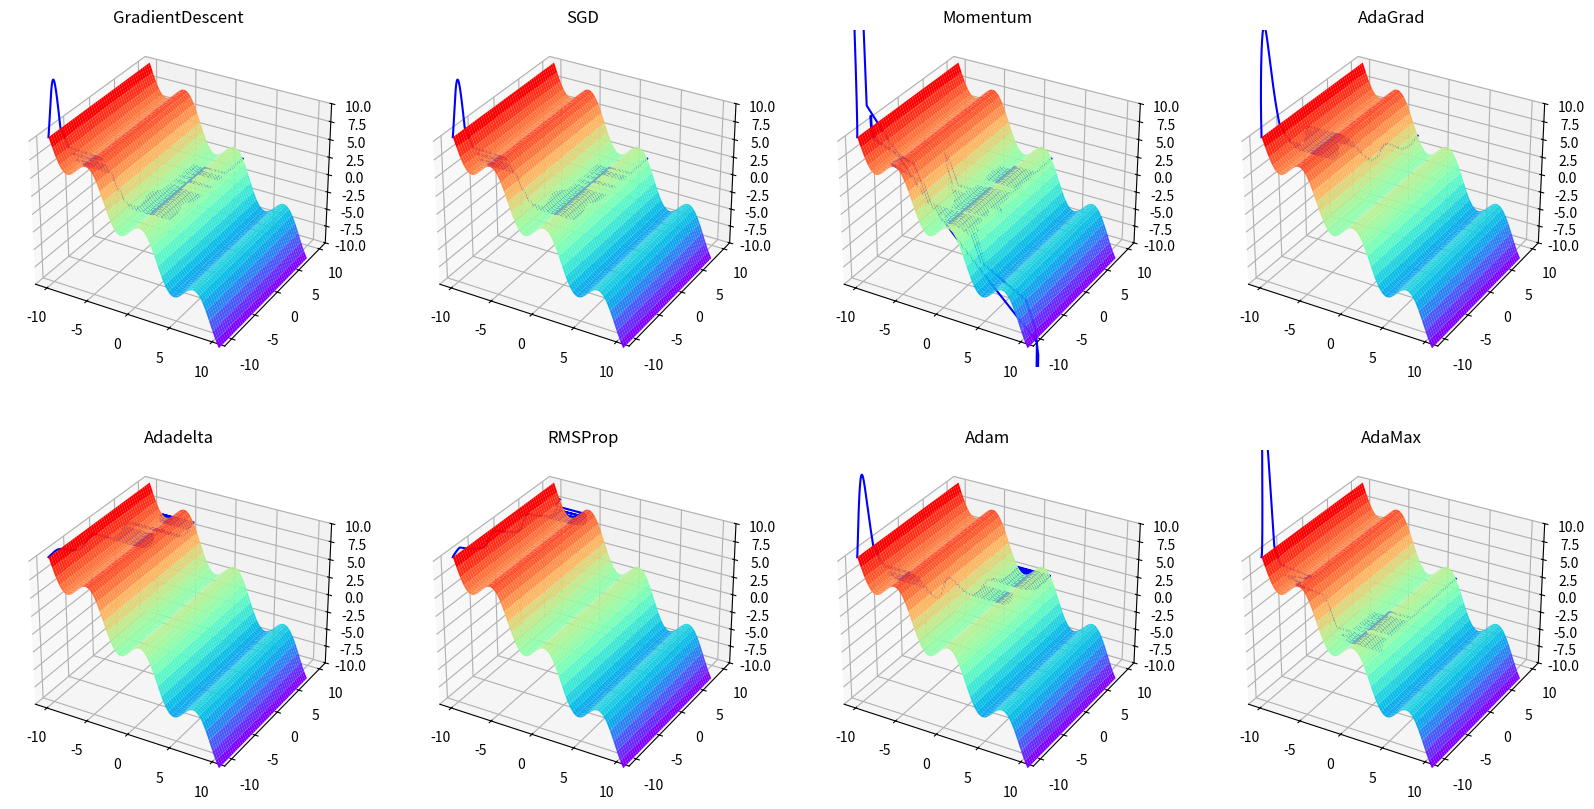

This chart was generated by the following Python code:
import numpy as np


class Methods:
    def __init__(self):
        self.activation = Activation()
        self.loss = Loss()
        self.normalization = Normalization()
        self.optimizer = Optimizer()


class Activation:
    def no_activation(self, x):
        return x

    def dno_activation(self, x):
        return np.ones_like(x)

    def tanh(self, x):
        """[-2, 2] is linear interval"""
        return np.tanh(x)
        # return (np.exp(x) - np.exp(-x)) / (np.exp(x) + np.exp(-x))

    def dtanh(self, x):
        return 1 - self.tanh(x) ** 2

    def sigmoid(self, x):
        """[-6, 6] is linear interval"""
        return 1 / (1 + np.exp(-x))

    def dsigmoid(self, x):
        return self.sigmoid(x) - self.sigmoid(x) ** 2

    def sigmoid_fast(self, x, mins=-6, maxs=6, nums=100):
        """cache (maxs - mins) * nums numbers
        it will be slow while it's first to use"""
        try:
            self.sigmoid_table = self.sigmoid_table
        except AttributeError:
            self.sigmoid_table = {i: self.sigmoid(i / nums) for i in range(mins * nums, maxs * nums)}
        # refer to the table
        if x <= -6:
            return -1
        elif x >= 6:
            return 1
        else:
            return self.sigmoid_table[int(x * nums)]

    def dsigmoid_fast(self, x, mins=-6, maxs=6, nums=100):
        return self.sigmoid_fast(x, mins, maxs, nums) - self.sigmoid_fast(x, mins, maxs, nums) ** 2

    def relu(self, x):
        return np.maximum(0, x)

    def drelu(self, x):
        return np.where(x > 0, np.ones_like(x), np.zeros_like(x))

    def softmax(self, x, axis=0):
        return np.exp(x) / np.sum(np.exp(x), axis=axis, keepdims=True)

    def dsoftmax(self, x, axis=0):
        su = np.sum(np.exp(x), axis=axis, keepdims=True)
        ex = np.exp(x)
        return ex * (su - ex) / np.square(su)

    def dropout(self, x, drop_pro):
        x = np.array(x)
        for i in range(x.size):
            if np.random.random > drop_pro:
                x[np.unravel_index(i, x.shape)] = 0
        return x


class Loss:
    def l1_loss(self, real, pred):
        return np.abs(pred - real)

    def dl1_loss(self, real, pred):
        d = np.ones_like(pred)
        d[np.where(pred < real)] = -1
        return d

    def l2_loss(self, real, pred):
        return np.square(pred - real)

    def dl2_loss(self, real, pred):
        return pred - real

    def cross_entropy_loss(self, real, pred):
        return -real * np.log(pred)

    def dcross_entropy_loss(self, real, pred):
        return - real / pred

    def dsoftmax_cross_entropy_loss(self, real, pred, axis=0):
        """equals (dcross_entropy_loss * dsoftmax)"""
        pred = np.array(pred)
        pred[np.where(real == np.max(real, axis=axis))] -= 1
        return pred

    def KL_loss(self, real, pred):
        return real * np.log(real - pred)

    def dKL_loss(self, real, pred):
        return real / (pred - real)

    def exp_loss(self, real, pred):
        return np.exp(-real * pred)

    def dexp_loss(self, real, pred):
        return -real * np.exp(-real * pred)

    def Hinge_loss(self, real, pred):
        l = np.zeros_like(real)
        for i in range(len(real)):
            _ = 1 - real[i] * pred[i]
            if _ > 0:
                l[i] = _
        return l

    def dHinge_loss(self, real, pred):
        l = np.zeros_like(real)
        for i in range(len(real)):
            _ = 1 - real[i] * pred[i]
            if _ > 0:
                l[i] = - real[i]
        return l


class Normalization:
    def min_max(self, data, mi=None, ma=None):
        """
        liner changing, if a new data insert in, it will be define again.
        data fall in [0,1], use y = (x-min)/(max-min)
        if wanting to fall in [-1, 1], use y = (x-mean)/(max-min) or y = (y^2 - 1)
        of course, u can fall in any zones what u want.
        """
        data = np.array(data)
        mi = mi or np.min(data, axis=0)
        ma = ma or np.max(data, axis=0)
        data = (data - mi) / (ma - mi)
        return data, mi, ma

    def z_score(self, data, mean=None, std=None):
        """
        after normalization -> dimensionless
        data must fit with Gaussian distribution
        normalization function: y = (x - μ) / σ
        μ: mean of data, after normalization -> 0
        σ: standard deviation of data, after normalization -> 1
        """
        data = np.array(data)
        mean = mean or np.mean(data, axis=0)
        std = std or np.std(data, axis=0)
        data = (data - mean) / std
        return data, mean, std

    def binarizer(self, data, threshold=0.0):
        """
        data >= threshold -> 1
        data < threshold -> 0
        """
        data = np.array(data)
        norm = np.zeros_like(data)
        norm[np.where(data >= threshold)] = 1
        return norm

    def vec(self, data):
        """
        after normalization -> fall in the unit circle
        y = x / ||x||
        """
        data = np.array(data)
        data /= np.linalg.norm(data, axis=1).reshape(-1, 1)
        return data

    def log(self, data, ma=None):
        """
        data must be greater than 1
        y = lg(x) / lg(max) or y = lg(x)
        """
        data = np.array(data)
        ma = ma or np.max(data, axis=0)
        data = np.log10(data) / np.log10(ma)
        return data, ma

    def arctan(self, data):
        data = np.array(data)
        data = np.arctan(data) * 2 / np.pi
        return data

    def fuzzy(self, data, mi=None, ma=None):
        """
        y = 0.5+0.5sin[pi/(max-min)*(x-0.5(max-min))]
        """
        data = np.array(data)
        mi = mi or np.min(data, axis=0)
        ma = ma or np.max(data, axis=0)
        data = 0.5 + 0.5 * np.sin(np.pi / (ma - mi) * (data - 0.5 * (ma - mi)))
        return data, mi, ma


class Optimizer:
    """https://blog.csdn.net/u012328159/article/details/80311892"""

    def GradientDescent(self, vars, delta, lr=0.01):
        return vars - lr * delta

    def SGD(self, vars, delta, lr=0.01):
        try:
            rand = np.random.randint(delta.shape[0])  # random choice 1-d vars be the descent delta
            d = np.full_like(delta, delta[rand])  # todo:
            return vars - lr * d
        except IndexError:
            return self.GradientDescent(vars, delta, lr=lr)

    def Momentum(self, vars, delta, lr=0.01, discount=0.9, mv=None):
        if mv is None:
            mv = np.zeros_like(delta)
        mv = mv * discount + lr * delta
        return vars - mv, mv

    def AdaGrad(self, vars, delta, lr=1., eps=1e-6, g=None):
        if g is None:
            g = np.zeros_like(delta)
        g += np.square(delta)
        return vars - delta * lr / np.sqrt(g + eps), g

    def Adadelta(self, vars, delta, lr=1., rho=0.9, eps=1e-6, g=None, v=None):
        if g is None:
            g = np.zeros_like(delta)
        if v is None:
            v = np.zeros_like(delta)
        v = rho * v + (1 - rho) * np.square(delta)
        delta = np.sqrt(g + eps) / np.sqrt(v + eps) * delta
        return vars - lr * delta, rho * g + (1 - rho) * np.square(delta), v

    def RMSProp(self, vars, delta, lr=0.01, rho=0.9, eps=1e-6, g=None):
        if g is None:
            g = np.zeros_like(delta)
        g = rho * g + (1 - rho) * np.square(delta)
        return vars - lr / np.sqrt(g + eps) * delta, g

    def Adam(self, vars, delta, lr=0.1, beta1=0.9, beta2=0.999, t=1, eps=1e-6, m=None, v=None):
        """momentum + RMSProp"""
        if m is None:
            m = np.zeros_like(delta)
        if v is None:
            v = np.zeros_like(delta)
        m = beta1 * m + (1 - beta1) * delta  # momentum
        v = beta2 * v + (1 - beta2) * np.square(delta)  # RMSProp
        m_ = m / (1 - np.power(beta1, t))
        v_ = v / (1 - np.power(beta2, t))
        return vars - lr * m_ / (np.sqrt(v_) + eps), m, v

    def AdaMax(self, vars, delta, lr=0.01, beta1=0.9, beta2=0.999, t=1, eps=1e-6, m=None, v=None):
        if m is None:
            m = np.zeros_like(delta)
        if v is None:
            v = np.zeros_like(delta)
        m = beta1 * m + (1 - beta1) * delta  # momentum
        v = np.maximum(beta2 * v, np.abs(delta))
        m_ = m / (1 - np.power(beta1, t))
        return vars - lr * m_ / (np.sqrt(v) + eps), m, v


def show_activation():
    method = Methods()

    fig, axs = plt.subplots(3, 4)

    x = np.linspace(-5, 5, 100)
    axs[0][0].plot(x, x)
    axs[0][0].set_title('original')

    axs[1][0].plot(x, method.activation.tanh(x))
    axs[1][0].set_title('tanh')

    axs[2][0].plot(x, method.activation.dtanh(x))
    axs[2][0].set_title('dtanh')

    x = np.linspace(-10, 10, 100)
    axs[0][1].plot(x, x)
    axs[0][1].set_title('original')

    axs[1][1].plot(x, method.activation.sigmoid(x))
    axs[1][1].set_title('sigmoid')

    axs[2][1].plot(x, method.activation.dsigmoid(x))
    axs[2][1].set_title('dsigmoid')

    x = np.linspace(-5, 5, 100)
    axs[0][2].plot(x, x)
    axs[0][2].set_title('original')

    axs[1][2].plot(x, method.activation.relu(x))
    axs[1][2].set_title('relu')

    axs[2][2].plot(x, method.activation.drelu(x))
    axs[2][2].set_title('drelu')

    x = np.linspace(-5, 5, 100)
    y = -x ** 2 + 5
    axs[0][3].plot(x, y)
    axs[0][3].set_title('original')

    y_ = method.activation.softmax(y)
    axs[1][3].plot(x, y_)
    axs[1][3].set_title('softmax')

    axs[2][3].plot(x, method.activation.dsoftmax(y))
    axs[2][3].set_title('dsoftmax')

    fig.set_size_inches(30, 10)
    plt.savefig('./img/activation.png')
    plt.show()


def show_loss():
    method = Methods()

    fig, axs = plt.subplots(3, 6)

    real = np.linspace(-1, 1, 100)
    pred = np.zeros_like(real)
    axs[0][0].plot(list(range(100)), real, label='real')
    axs[0][0].plot(list(range(100)), pred, label='pred')
    axs[0][0].set_title('original')
    axs[0][0].legend()

    axs[1][0].plot(list(range(100)), method.loss.l1_loss(real, pred))
    axs[1][0].set_title('l1_loss')

    axs[2][0].plot(list(range(100)), method.loss.dl1_loss(real, pred))
    axs[2][0].set_title('dl1_loss')

    real = np.linspace(-1, 1, 100)
    pred = np.zeros_like(real)
    axs[0][1].plot(list(range(100)), real, label='real')
    axs[0][1].plot(list(range(100)), pred, label='pred')
    axs[0][1].set_title('original')
    axs[0][1].legend()

    axs[1][1].plot(list(range(100)), method.loss.l2_loss(real, pred))
    axs[1][1].set_title('l2_loss')

    axs[2][1].plot(list(range(100)), method.loss.dl2_loss(real, pred))
    axs[2][1].set_title('dl2_loss')

    real = np.ones(100)
    real[:50] -= 1
    pred = np.linspace(0.1, 0.9, 100)
    axs[0][2].plot(list(range(100)), real, label='real')
    axs[0][2].plot(list(range(100)), pred, label='pred')
    axs[0][2].set_title('original')
    axs[0][2].legend()

    axs[1][2].plot(list(range(100)), method.loss.cross_entropy_loss(real, pred))
    axs[1][2].set_title('cross_entropy_loss')

    axs[2][2].plot(list(range(100)), method.loss.dcross_entropy_loss(real, pred))
    axs[2][2].set_title('dcross_entropy_loss')

    real = np.linspace(0, 1, 100)
    pred = np.zeros_like(real) + 0.5
    axs[0][3].plot(list(range(100)), real, label='real')
    axs[0][3].plot(list(range(100)), pred, label='pred')
    axs[0][3].set_title('original')
    axs[0][3].legend()

    axs[1][3].plot(list(range(100)), method.loss.exp_loss(real, pred))
    axs[1][3].set_title('exp_loss')

    axs[2][3].plot(list(range(100)), method.loss.dexp_loss(real, pred))
    axs[2][3].set_title('dexp_loss')

    real = np.linspace(0, 2, 100)
    pred = np.zeros_like(real) + 1
    axs[0][4].plot(list(range(100)), real, label='real')
    axs[0][4].plot(list(range(100)), pred, label='pred')
    axs[0][4].set_title('original')
    axs[0][4].legend()

    axs[1][4].plot(list(range(100)), method.loss.Hinge_loss(real, pred))
    axs[1][4].set_title('Hinge_loss')

    axs[2][4].plot(list(range(100)), method.loss.dHinge_loss(real, pred))
    axs[2][4].set_title('dHinge_loss')

    real = np.linspace(0, 1, 100)
    pred = np.zeros_like(real) + 0.5
    axs[0][5].plot(list(range(100)), real, label='real')
    axs[0][5].plot(list(range(100)), pred, label='pred')
    axs[0][5].set_title('original')
    axs[0][5].legend()

    axs[1][5].plot(list(range(100)), method.loss.KL_loss(real, pred))
    axs[1][5].set_title('KL_loss')

    axs[2][5].plot(list(range(100)), method.loss.dKL_loss(real, pred))
    axs[2][5].set_title('dKL_loss')

    fig.set_size_inches(30, 15)
    # plt.savefig('./img/loss.png')
    plt.show()


def show_normalization():
    method = Methods()

    fig, axs = plt.subplots(2, 4)

    data = np.random.random(size=(100, 100)) * 10

    axs[0][0].scatter(data[:, 0], data[:, 1])
    axs[0][0].set_title('original')

    norm, _, _ = method.normalization.min_max(data)
    axs[0][1].scatter(norm[:, 0], norm[:, 1])
    axs[0][1].set_title('min_max')

    norm, _, _ = method.normalization.z_score(data)
    axs[0][2].scatter(norm[:, 0], norm[:, 1])
    axs[0][2].set_title('z_score')

    norm = method.normalization.binarizer(data, threshold=5)
    axs[0][3].scatter(norm[:, 0], norm[:, 1])
    axs[0][3].set_title('binarizer')

    norm = method.normalization.vec(data)
    axs[1][0].scatter(norm[:, 0], norm[:, 1])
    axs[1][0].set_title('vec')

    norm, _ = method.normalization.log(data)
    axs[1][1].scatter(norm[:, 0], norm[:, 1])
    axs[1][1].set_title('log')

    norm = method.normalization.arctan(data)
    axs[1][2].scatter(norm[:, 0], norm[:, 1])
    axs[1][2].set_title('arctan')

    norm, _, _ = method.normalization.fuzzy(data)
    axs[1][3].scatter(norm[:, 0], norm[:, 1])
    axs[1][3].set_title('fuzzy')

    fig.set_size_inches(20, 10)
    # plt.savefig('./img/normalization.png')
    plt.show()


def show_optimizer():
    from mpl_toolkits.mplot3d import Axes3D     # although is not used, it's imported necessary

    method = Methods()

    x = np.linspace(-10, 10, 1000)
    y = np.linspace(-10, 10, 1000)
    # todo: if use this var, the picture is wrong, i don't know why yet
    # z = np.zeros_like(x)
    # z[0] = 2 * np.sin(x[0]) + np.cos(x[0]) - x[0]
    xx, yy = np.meshgrid(x, y)
    zz = 2 * np.sin(xx) + np.cos(xx) - xx

    x_ = np.linspace(-10, 10, 5000)
    z_ = np.zeros_like(x_)
    for i in range(len(x_)):
        z_[i] = 2 * np.sin(x_[i]) + np.cos(x_[i]) - x_[i]

    def cal_x(z):
        x = np.zeros_like(z)
        for i in range(len(z)):
            argmin = np.argmin(np.abs(z_ - z[i]))
            x[i] = x_[argmin]
        return x

    def d_fx(x):
        return 2 * np.cos(x) - np.sin(x) + 1

    fig = plt.figure()

    z = np.zeros_like(x)
    z[0] = 2 * np.sin(x[0]) + np.cos(x[0]) - x[0]
    for i in range(999):
        dy = d_fx(x[i])
        z[i + 1] = method.optimizer.GradientDescent(z[i], dy * z[i], lr=0.01)
    px = cal_x(z)
    ax = fig.add_subplot(241, projection='3d')
    ax.plot_surface(xx, yy, zz, cmap='rainbow')
    ax.plot(px, y, z, color='b')
    ax.set_zlim([-10, 10])
    ax.set_title('GradientDescent')

    z = np.zeros_like(x)
    z[0] = 2 * np.sin(x[0]) + np.cos(x[0]) - x[0]
    for i in range(999):
        dy = d_fx(x[i])
        z[i + 1] = method.optimizer.SGD(z[i], dy * z[i], lr=0.01)
    px = cal_x(z)
    ax = fig.add_subplot(242, projection='3d')
    ax.plot_surface(xx, yy, zz, cmap='rainbow')
    ax.plot(px, y, z, color='b')
    ax.set_zlim([-10, 10])
    ax.set_title('SGD')

    m = None
    z = np.zeros_like(x)
    z[0] = 2 * np.sin(x[0]) + np.cos(x[0]) - x[0]
    for i in range(999):
        dy = d_fx(x[i])
        z[i + 1], m = method.optimizer.Momentum(z[i], dy * z[i], lr=0.01, mv=m)
    px = cal_x(z)
    ax = fig.add_subplot(243, projection='3d')
    ax.plot_surface(xx, yy, zz, cmap='rainbow')
    ax.plot(px, y, z, color='b')
    ax.set_zlim([-10, 10])
    ax.set_title('Momentum')

    g = None
    z = np.zeros_like(x)
    z[0] = 2 * np.sin(x[0]) + np.cos(x[0]) - x[0]
    for i in range(999):
        dy = d_fx(x[i])
        z[i + 1], g = method.optimizer.AdaGrad(z[i], dy * z[i], lr=1, g=g)
    px = cal_x(z)
    ax = fig.add_subplot(244, projection='3d')
    ax.plot_surface(xx, yy, zz, cmap='rainbow')
    ax.plot(px, y, z, color='b')
    ax.set_zlim([-10, 10])
    ax.set_title('AdaGrad')

    g = None
    v = None
    z = np.zeros_like(x)
    z[0] = 2 * np.sin(x[0]) + np.cos(x[0]) - x[0]
    for i in range(999):
        dy = d_fx(x[i])
        z[i + 1], g, v = method.optimizer.Adadelta(z[i], dy * z[i], lr=1, g=g, v=v)
    px = cal_x(z)
    ax = fig.add_subplot(245, projection='3d')
    ax.plot_surface(xx, yy, zz, cmap='rainbow')
    ax.plot(px, y, z, color='b')
    ax.set_zlim([-10, 10])
    ax.set_title('Adadelta')

    g = None
    z = np.zeros_like(x)
    z[0] = 2 * np.sin(x[0]) + np.cos(x[0]) - x[0]
    for i in range(999):
        dy = d_fx(x[i])
        z[i + 1], g = method.optimizer.RMSProp(z[i], dy * z[i], lr=0.01, g=g)
    px = cal_x(z)
    ax = fig.add_subplot(246, projection='3d')
    ax.plot_surface(xx, yy, zz, cmap='rainbow')
    ax.plot(px, y, z, color='b')
    ax.set_zlim([-10, 10])
    ax.set_title('RMSProp')

    m = None
    v = None
    z = np.zeros_like(x)
    z[0] = 2 * np.sin(x[0]) + np.cos(x[0]) - x[0]
    for i in range(999):
        dy = d_fx(x[i])
        z[i + 1], m, v = method.optimizer.Adam(z[i], dy * z[i], lr=0.1, m=m, v=v)
    px = cal_x(z)
    ax = fig.add_subplot(247, projection='3d')
    ax.plot_surface(xx, yy, zz, cmap='rainbow')
    ax.plot(px, y, z, color='b')
    ax.set_zlim([-10, 10])
    ax.set_title('Adam')

    m = None
    v = None
    z = np.zeros_like(x)
    z[0] = 2 * np.sin(x[0]) + np.cos(x[0]) - x[0]
    for i in range(999):
        dy = d_fx(x[i])
        z[i + 1], m, v = method.optimizer.AdaMax(z[i], dy * z[i], lr=0.01, m=m, v=v)
    px = cal_x(z)
    ax = fig.add_subplot(248, projection='3d')
    ax.plot_surface(xx, yy, zz, cmap='rainbow')
    ax.plot(px, y, z, color='b')
    ax.set_zlim([-10, 10])
    ax.set_title('AdaMax')

    fig.set_size_inches(20, 10)
    # plt.savefig('./img/optimizer.png')
    plt.show()


if __name__ == '__main__':
    import matplotlib.pyplot as plt

    show_optimizer()
